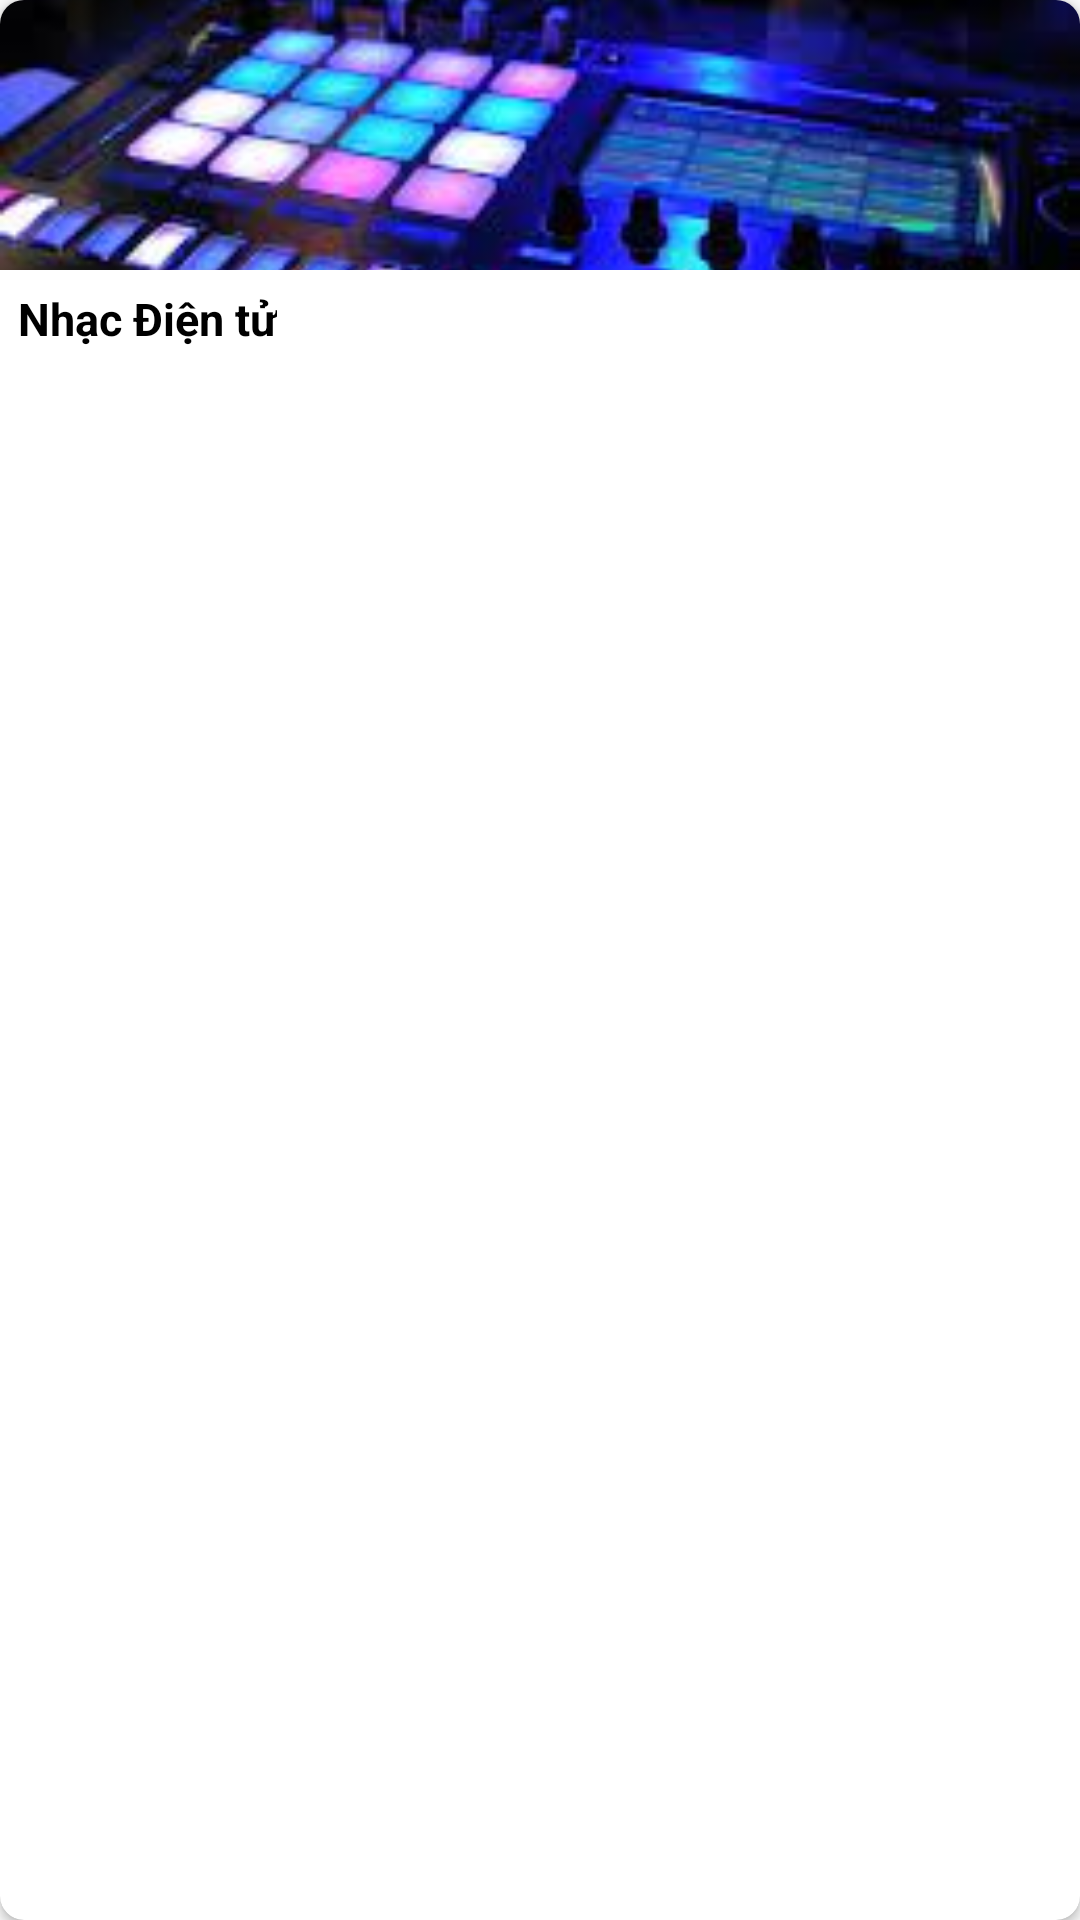

The Android layout XML behind this screen, and the referenced resources:
<!-- AndroidManifest.xml: application theme Theme.MyMusic2 -->
<!-- res/layout/the_loai_item.xml -->
<?xml version="1.0" encoding="utf-8"?>
<androidx.cardview.widget.CardView xmlns:android="http://schemas.android.com/apk/res/android"
    android:layout_width="80dp"
    android:layout_height="wrap_content"
    android:layout_marginRight="5dp"
    android:layout_marginLeft="5dp"
    xmlns:app="http://schemas.android.com/apk/res-auto"
    app:cardCornerRadius="8dp">
    
    <LinearLayout
        android:layout_width="match_parent"
        android:layout_height="wrap_content"
        android:orientation="vertical"
        >
        <ImageView
            android:layout_width="match_parent"
            android:layout_height="90dp"
            android:src="@drawable/i"
            android:scaleType="centerCrop"
            android:id="@+id/imgtheloai"
            />
        <TextView
            android:layout_width="wrap_content"
            android:layout_height="wrap_content"
            android:padding="6dp"
            android:textSize="15dp"
            android:textColor="@color/black"
            android:text="Nhạc Điện tử"
            android:textStyle="bold"

            android:id="@+id/texttheloai"
            />
    </LinearLayout>
</androidx.cardview.widget.CardView>
<!-- resources referenced by this layout -->
<resources>
  <!-- drawable i: jpg bitmap (drawable, 8540 bytes) -->
  <style name="Theme.MyMusic2" parent="Theme.AppCompat.DayNight.NoActionBar">
          
          <item name="colorPrimary">@color/purple_500</item>
          <item name="colorPrimaryVariant">@color/purple_700</item>
          <item name="colorOnPrimary">@color/white</item>
          
          <item name="colorSecondary">@color/teal_200</item>
          <item name="colorSecondaryVariant">@color/teal_700</item>
          <item name="colorOnSecondary">@color/black</item>
          
          <item name="android:statusBarColor">?attr/colorPrimaryVariant</item>
          
      </style>
  <!-- not gathered from this repository: default colours our renderer supplied (Android Studio template values) -->
  <color name="purple_500">#FF6200EE</color>
  <color name="purple_700">#FF3700B3</color>
  <color name="teal_200">#FF03DAC5</color>
  <color name="teal_700">#FF018786</color>
  <color name="black">#FF000000</color>
  <color name="white">#FFFFFFFF</color>
</resources>
